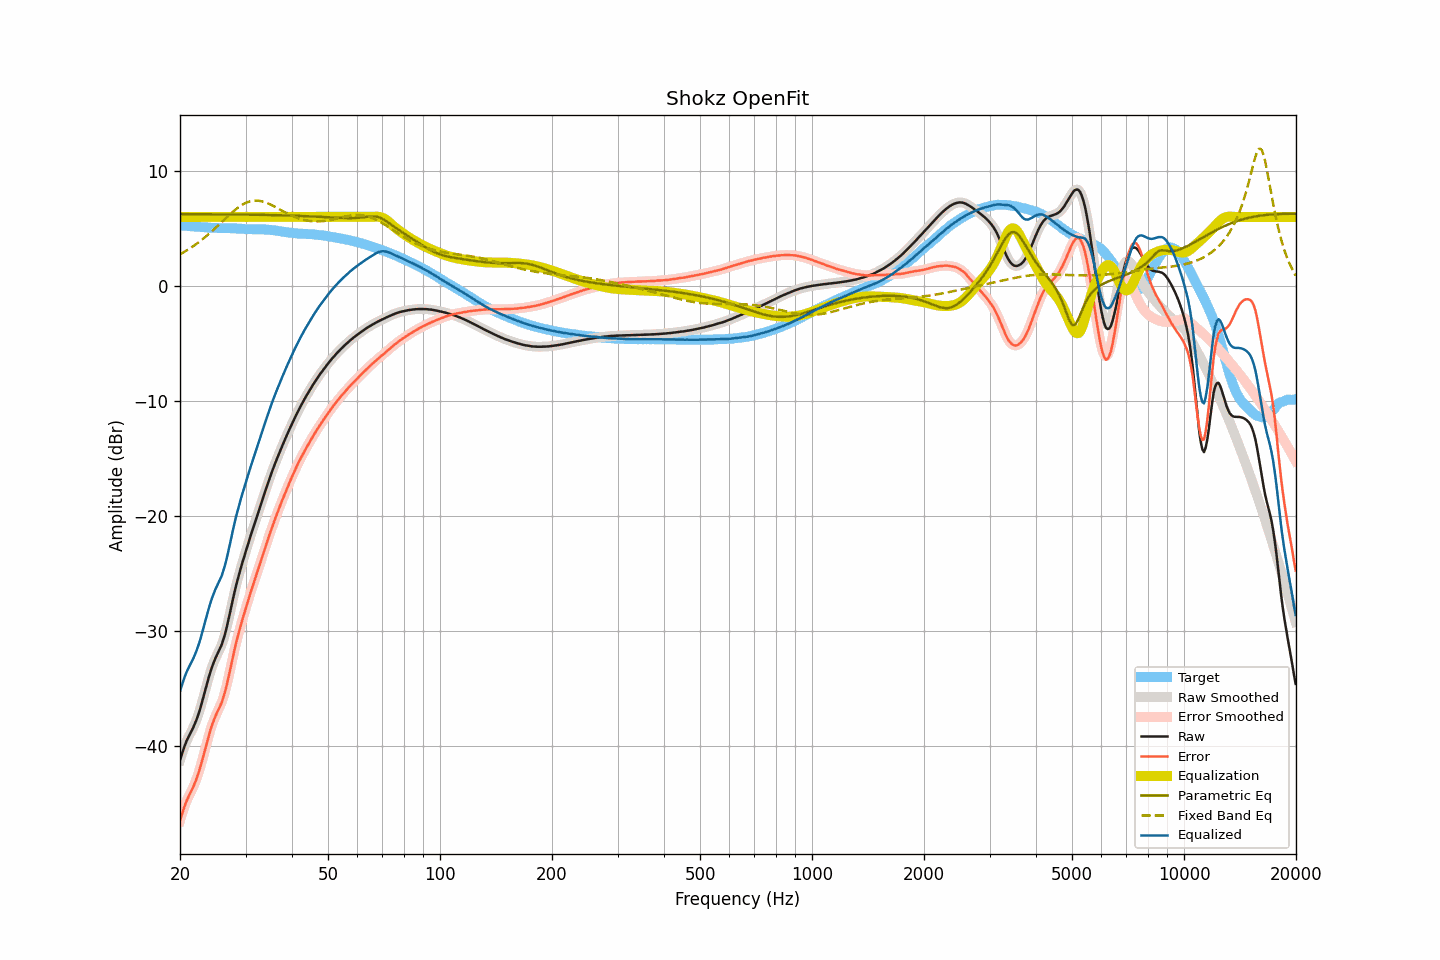

Data behind this chart, as committed beside it:
frequency, raw, smoothed, error, error_smoothed, equalization, parametric_eq, fixed_band_eq, equalized_raw, equalized_smoothed, target
20.00, -41.27, -41.28, -46.53, -46.55, 6.00, 6.24, 2.74, -35.27, -35.28, 5.26
20.20, -40.83, -40.82, -46.08, -46.07, 6.00, 6.24, 2.82, -34.83, -34.82, 5.25
20.40, -40.40, -40.39, -45.64, -45.63, 6.00, 6.24, 2.90, -34.40, -34.39, 5.24
20.61, -39.99, -40.00, -45.22, -45.23, 6.00, 6.24, 2.98, -33.99, -34.00, 5.23
20.81, -39.63, -39.64, -44.85, -44.86, 6.00, 6.24, 3.07, -33.63, -33.64, 5.22
21.02, -39.33, -39.33, -44.54, -44.54, 6.00, 6.24, 3.16, -33.33, -33.33, 5.21
21.23, -39.05, -39.06, -44.25, -44.25, 6.00, 6.24, 3.24, -33.05, -33.06, 5.20
21.44, -38.79, -38.79, -43.98, -43.97, 6.00, 6.24, 3.34, -32.79, -32.79, 5.19
21.66, -38.51, -38.50, -43.68, -43.68, 6.00, 6.24, 3.43, -32.51, -32.50, 5.17
21.87, -38.19, -38.19, -43.35, -43.35, 6.00, 6.24, 3.53, -32.19, -32.19, 5.16
22.09, -37.85, -37.84, -43.00, -43.00, 6.00, 6.24, 3.63, -31.85, -31.84, 5.15
22.31, -37.46, -37.46, -42.60, -42.60, 6.00, 6.24, 3.73, -31.46, -31.46, 5.14
22.54, -37.05, -37.04, -42.18, -42.17, 6.00, 6.24, 3.84, -31.05, -31.04, 5.13
22.76, -36.58, -36.58, -41.70, -41.70, 6.00, 6.24, 3.95, -30.58, -30.58, 5.12
22.99, -36.07, -36.08, -41.19, -41.19, 6.00, 6.23, 4.06, -30.07, -30.08, 5.12
23.22, -35.56, -35.56, -40.67, -40.67, 6.00, 6.23, 4.17, -29.56, -29.56, 5.11
23.45, -35.03, -35.04, -40.13, -40.13, 6.00, 6.23, 4.29, -29.03, -29.04, 5.10
23.69, -34.52, -34.52, -39.61, -39.60, 6.00, 6.23, 4.41, -28.52, -28.52, 5.08
23.92, -34.02, -34.02, -39.09, -39.09, 6.00, 6.23, 4.53, -28.02, -28.02, 5.07
24.16, -33.55, -33.56, -38.61, -38.62, 6.00, 6.23, 4.65, -27.55, -27.56, 5.06
24.40, -33.13, -33.13, -38.18, -38.18, 6.00, 6.23, 4.77, -27.13, -27.13, 5.05
24.65, -32.76, -32.75, -37.80, -37.80, 6.00, 6.23, 4.90, -26.76, -26.75, 5.05
24.89, -32.41, -32.42, -37.45, -37.46, 6.00, 6.23, 5.03, -26.41, -26.42, 5.05
25.14, -32.11, -32.11, -37.15, -37.15, 6.00, 6.23, 5.16, -26.11, -26.11, 5.04
25.39, -31.83, -31.83, -36.86, -36.87, 6.00, 6.23, 5.29, -25.83, -25.83, 5.03
25.65, -31.53, -31.53, -36.57, -36.56, 6.00, 6.23, 5.43, -25.53, -25.53, 5.03
25.91, -31.21, -31.19, -36.24, -36.22, 6.00, 6.22, 5.56, -25.21, -25.19, 5.03
26.16, -30.77, -30.78, -35.79, -35.81, 6.00, 6.22, 5.69, -24.77, -24.78, 5.03
26.43, -30.30, -30.30, -35.33, -35.32, 6.00, 6.22, 5.83, -24.30, -24.30, 5.03
26.69, -29.75, -29.75, -34.78, -34.77, 6.00, 6.22, 5.96, -23.75, -23.75, 5.02
26.96, -29.15, -29.15, -34.17, -34.17, 6.00, 6.22, 6.09, -23.15, -23.15, 5.02
27.23, -28.51, -28.51, -33.53, -33.53, 6.00, 6.22, 6.22, -22.51, -22.51, 5.02
27.50, -27.86, -27.86, -32.87, -32.87, 6.00, 6.22, 6.34, -21.86, -21.86, 5.02
27.77, -27.20, -27.21, -32.22, -32.22, 6.00, 6.22, 6.46, -21.20, -21.21, 5.01
28.05, -26.60, -26.60, -31.60, -31.60, 6.00, 6.21, 6.58, -20.60, -20.60, 5.00
28.33, -26.01, -26.02, -31.01, -31.02, 6.00, 6.21, 6.69, -20.01, -20.02, 5.00
28.62, -25.48, -25.48, -30.47, -30.46, 6.00, 6.21, 6.80, -19.48, -19.48, 4.99
28.90, -24.96, -24.96, -29.94, -29.94, 6.00, 6.21, 6.90, -18.96, -18.96, 4.98
29.19, -24.46, -24.47, -29.43, -29.44, 6.00, 6.21, 7.00, -18.46, -18.47, 4.97
29.48, -23.99, -23.99, -28.95, -28.95, 6.00, 6.21, 7.08, -17.99, -17.99, 4.96
29.78, -23.53, -23.53, -28.48, -28.48, 6.00, 6.21, 7.16, -17.53, -17.53, 4.95
30.08, -23.07, -23.07, -28.01, -28.01, 6.00, 6.20, 7.23, -17.07, -17.07, 4.94
30.38, -22.61, -22.61, -27.55, -27.55, 6.00, 6.20, 7.29, -16.61, -16.61, 4.94
30.68, -22.15, -22.16, -27.09, -27.09, 6.00, 6.20, 7.33, -16.15, -16.16, 4.93
30.99, -21.72, -21.72, -26.65, -26.65, 6.00, 6.20, 7.38, -15.72, -15.72, 4.93
31.30, -21.29, -21.29, -26.22, -26.21, 6.00, 6.20, 7.40, -15.29, -15.29, 4.93
31.61, -20.85, -20.86, -25.78, -25.78, 6.00, 6.19, 7.42, -14.85, -14.86, 4.92
31.93, -20.43, -20.43, -25.36, -25.35, 6.00, 6.19, 7.42, -14.43, -14.43, 4.93
32.24, -20.00, -20.00, -24.92, -24.93, 6.00, 6.19, 7.42, -14.00, -14.00, 4.92
32.57, -19.58, -19.57, -24.50, -24.50, 6.00, 6.19, 7.41, -13.58, -13.57, 4.92
32.89, -19.15, -19.15, -24.08, -24.07, 6.00, 6.18, 7.39, -13.15, -13.15, 4.93
33.22, -18.72, -18.72, -23.64, -23.64, 6.00, 6.18, 7.35, -12.72, -12.72, 4.92
33.55, -18.30, -18.30, -23.21, -23.21, 6.00, 6.18, 7.32, -12.30, -12.30, 4.92
33.89, -17.87, -17.87, -22.78, -22.78, 6.00, 6.18, 7.27, -11.87, -11.87, 4.90
34.23, -17.46, -17.46, -22.35, -22.35, 6.00, 6.17, 7.22, -11.46, -11.46, 4.90
34.57, -17.04, -17.05, -21.93, -21.93, 6.00, 6.17, 7.16, -11.04, -11.05, 4.89
34.92, -16.65, -16.65, -21.52, -21.52, 6.00, 6.17, 7.10, -10.65, -10.65, 4.87
35.27, -16.26, -16.26, -21.12, -21.12, 6.00, 6.16, 7.03, -10.26, -10.26, 4.86
35.62, -15.88, -15.88, -20.72, -20.72, 6.00, 6.16, 6.96, -9.88, -9.88, 4.84
35.97, -15.51, -15.51, -20.34, -20.34, 6.00, 6.16, 6.88, -9.51, -9.51, 4.83
... 635 more rows
